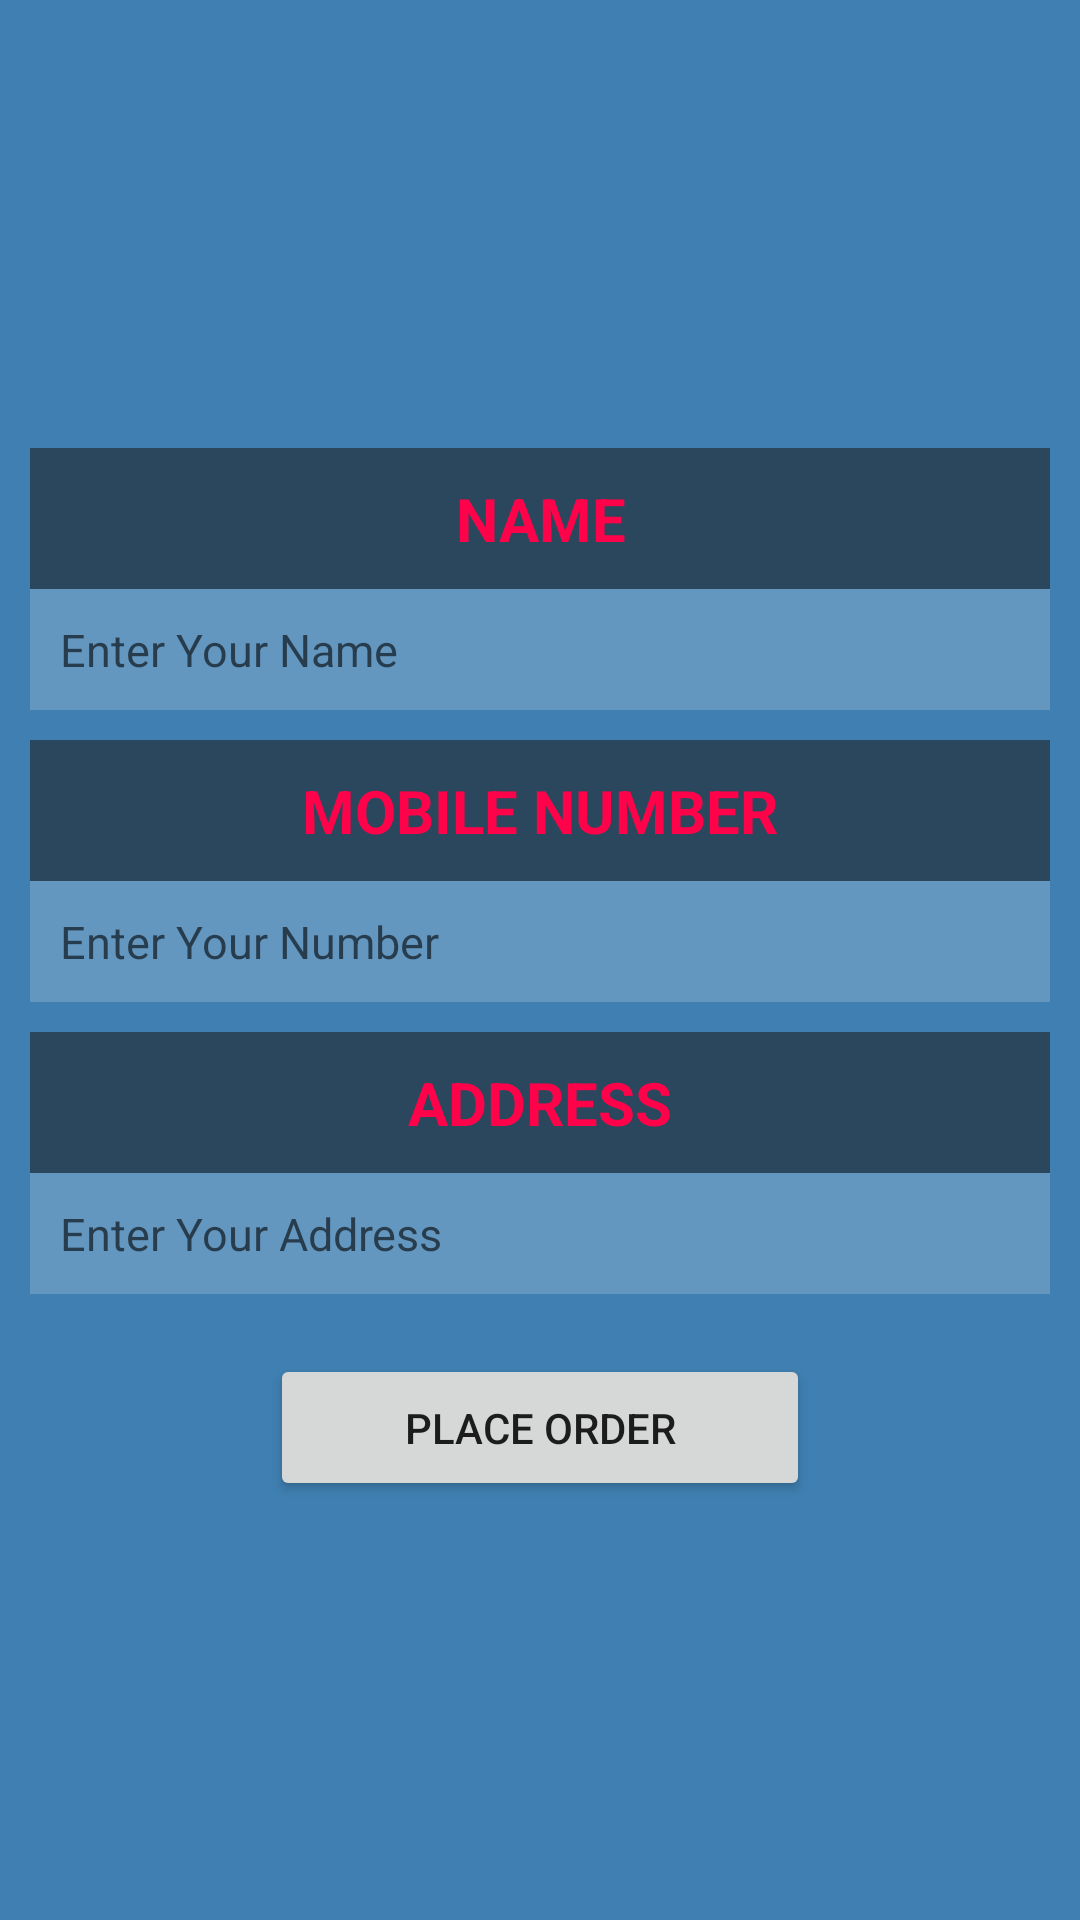

The Android layout XML behind this screen, and the referenced resources:
<!-- AndroidManifest.xml: application theme Theme.JwelleryApp -->
<!-- res/layout/activity_placeorder2.xml -->
<?xml version="1.0" encoding="utf-8"?>
<LinearLayout xmlns:android="http://schemas.android.com/apk/res/android"
    xmlns:app="http://schemas.android.com/apk/res-auto"
    xmlns:tools="http://schemas.android.com/tools"
    android:layout_width="match_parent"
    android:layout_height="match_parent"
    android:orientation="vertical"
    android:gravity="center"
    android:background="#3F7FB1"
    tools:context=".PlaceorderActivity2">

    <TextView
        android:layout_width="match_parent"
        android:layout_height="wrap_content"
        android:layout_marginTop="10dp"
        android:layout_marginStart="10dp"
        android:layout_marginEnd="10dp"
        android:text="NAME"
        android:textStyle="bold"
        android:textSize="20sp"
        android:textColor="#FF034A"
        android:background="#8D1A1B1B"
        android:gravity="center"
        android:padding="10dp"/>

    <EditText
        android:id="@+id/et_placeorder_name"
        android:layout_width="match_parent"
        android:layout_height="wrap_content"
        android:hint="Enter Your Name"
        android:layout_marginStart="10dp"
        android:layout_marginEnd="10dp"
        android:maxLength="10"
        android:background="#30ffffff"
        android:textSize="15sp"
        android:padding="10dp"
        android:textColor="@color/black"/>

    <TextView
        android:layout_width="match_parent"
        android:layout_height="wrap_content"
        android:layout_marginTop="10dp"
        android:layout_marginStart="10dp"
        android:layout_marginEnd="10dp"
        android:text="MOBILE NUMBER"
        android:textStyle="bold"
        android:textSize="20sp"
        android:textColor="#FF034A"
        android:background="#8D1A1B1B"
        android:gravity="center"
        android:padding="10dp"/>

    <EditText
        android:id="@+id/et_placeorder_mobilenumber"
        android:layout_width="match_parent"
        android:layout_height="wrap_content"
        android:hint="Enter Your Number"
        android:layout_marginStart="10dp"
        android:layout_marginEnd="10dp"
        android:maxLength="10"
        android:inputType="number"
        android:background="#30ffffff"
        android:textSize="15sp"
        android:padding="10dp"
        android:textColor="@color/black"/>

    <TextView
        android:layout_width="match_parent"
        android:layout_height="wrap_content"
        android:layout_marginStart="10dp"
        android:layout_marginTop="10dp"
        android:layout_marginEnd="10dp"
        android:background="#8D1A1B1B"
        android:gravity="center"
        android:padding="10dp"
        android:text="ADDRESS"
        android:textColor="#FF034A"
        android:textSize="20sp"
        android:textStyle="bold" />

    <EditText
        android:id="@+id/et_placeorder_address"
        android:layout_width="match_parent"
        android:layout_height="wrap_content"
        android:hint="Enter Your Address"
        android:layout_marginStart="10dp"
        android:layout_marginEnd="10dp"
        android:maxLength="90"
        android:inputType="text"
        android:background="#30ffffff"
        android:textSize="15sp"
        android:padding="10dp"
        android:textColor="@color/black"/>

    <Button
        android:id="@+id/btn_placeorder"
        android:layout_width="match_parent"
        android:layout_height="wrap_content"
        android:text="PLACE ORDER"
        android:padding="15dp"
        android:onClick="update"
        android:layout_marginStart="90dp"
        android:layout_marginEnd="90dp"
        android:layout_marginTop="20dp"/>

</LinearLayout>
<!-- resources referenced by this layout -->
<resources>
  <style name="Theme.JwelleryApp" parent="Theme.MaterialComponents.DayNight.DarkActionBar">
          
          <item name="colorPrimary">@color/purple_500</item>
          <item name="colorPrimaryVariant">@color/purple_700</item>
          <item name="colorOnPrimary">@color/white</item>
          
          <item name="colorSecondary">@color/teal_200</item>
          <item name="colorSecondaryVariant">@color/teal_700</item>
          <item name="colorOnSecondary">@color/black</item>
          
          <item name="android:statusBarColor">?attr/colorPrimaryVariant</item>
          
      </style>
  <!-- not gathered from this repository: default colours our renderer supplied (Android Studio template values) -->
  <color name="purple_500">#FF6200EE</color>
  <color name="purple_700">#FF3700B3</color>
  <color name="teal_200">#FF03DAC5</color>
  <color name="teal_700">#FF018786</color>
  <color name="black">#FF000000</color>
  <color name="white">#FFFFFFFF</color>
</resources>
